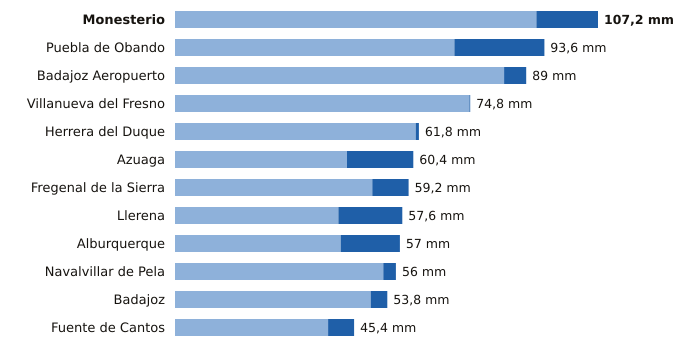

Source data for this figure (header and first rows):
estacion, provincia, indicativo, mm_6_dias_anteriores, mm_hoy, mm_7_dias, horas_de_hoy
Monesterio, Badajoz, 4499X, 91.6, 15.6, 107.2, 7
Puebla de Obando, Badajoz, 4468X, 70.8, 22.8, 93.6, 7
Badajoz Aeropuerto, Badajoz, 4452, 83.4, 5.6, 89.0, 7
Villanueva del Fresno, Badajoz, 4497X, 74.6, 0.2, 74.8, 7
Herrera del Duque, Badajoz, 4244X, 61.0, 0.8, 61.8, 7
Azuaga, Badajoz, 5473X, 43.6, 16.8, 60.4, 7
Fregenal de la Sierra, Badajoz, 4520X, 50.0, 9.2, 59.2, 7
Llerena, Badajoz, 4386B, 41.4, 16.2, 57.6, 7
Alburquerque, Badajoz, 4464X, 42.0, 15.0, 57.0, 7
Navalvillar de Pela, Badajoz, 4340, 52.8, 3.2, 56.0, 7
Badajoz, Badajoz, 4478X, 49.6, 4.2, 53.8, 7
Fuente de Cantos, Badajoz, 4501X, 38.8, 6.6, 45.4, 7
